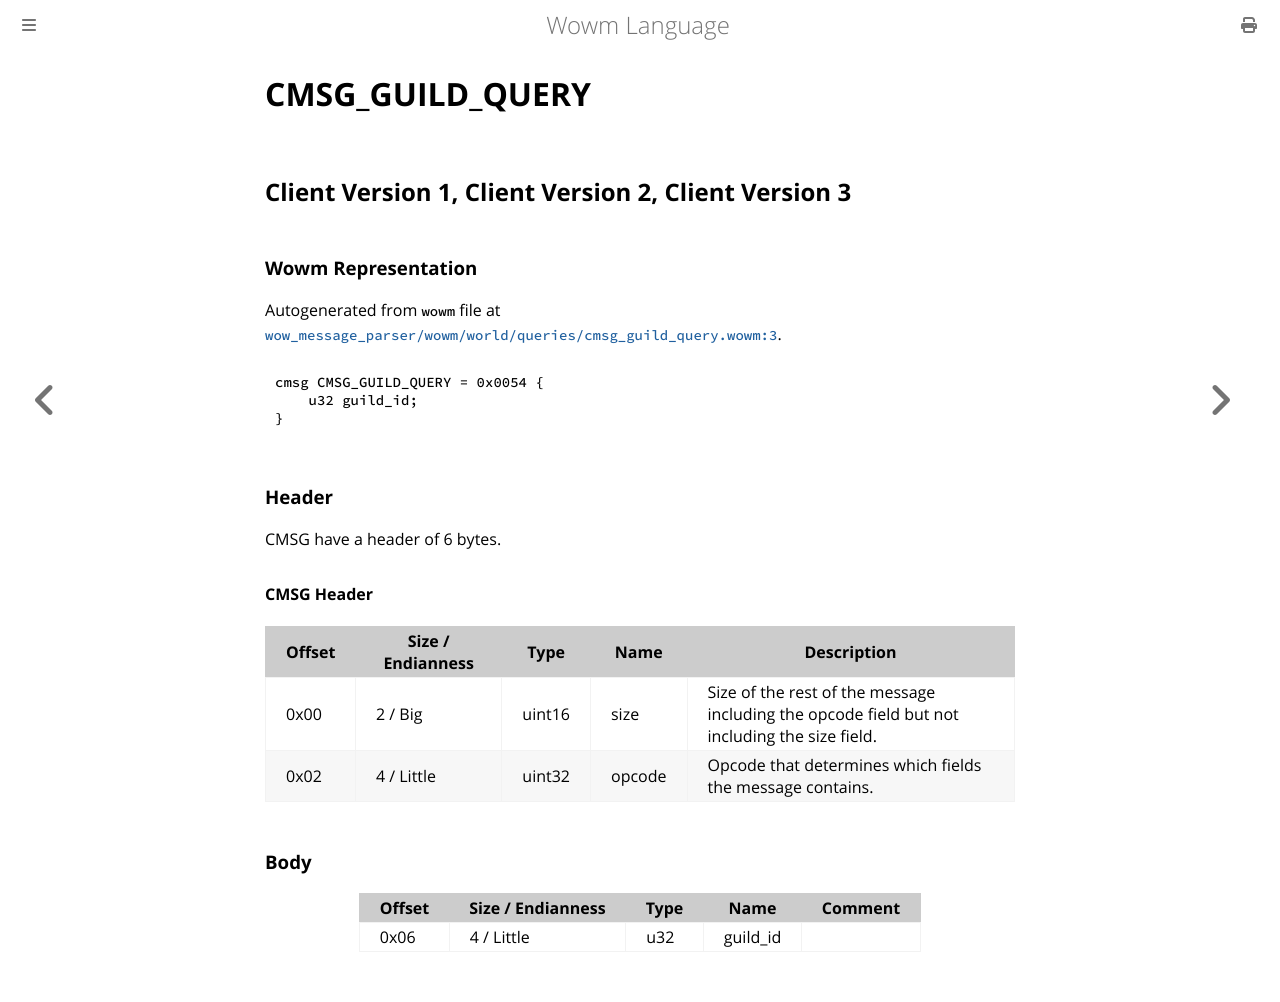

repository: gtker/wow_messages · page: docs/cmsg_guild_query.html · generator: mdbook

# CMSG_GUILD_QUERY

## Client Version 1, Client Version 2, Client Version 3

### Wowm Representation

Autogenerated from `wowm` file at [`wow_message_parser/wowm/world/queries/cmsg_guild_query.wowm:3`](https://github.com/gtker/wow_messages/tree/main/wow_message_parser/wowm/world/queries/cmsg_guild_query.wowm#L3).
```rust,ignore
cmsg CMSG_GUILD_QUERY = 0x0054 {
    u32 guild_id;
}
```
### Header

CMSG have a header of 6 bytes.

#### CMSG Header

| Offset | Size / Endianness | Type   | Name   | Description |
| ------ | ----------------- | ------ | ------ | ----------- |
| 0x00   | 2 / Big           | uint16 | size   | Size of the rest of the message including the opcode field but not including the size field.|
| 0x02   | 4 / Little        | uint32 | opcode | Opcode that determines which fields the message contains.|

### Body

| Offset | Size / Endianness | Type | Name | Comment |
| ------ | ----------------- | ---- | ---- | ------- |
| 0x06 | 4 / Little | u32 | guild_id |  |
